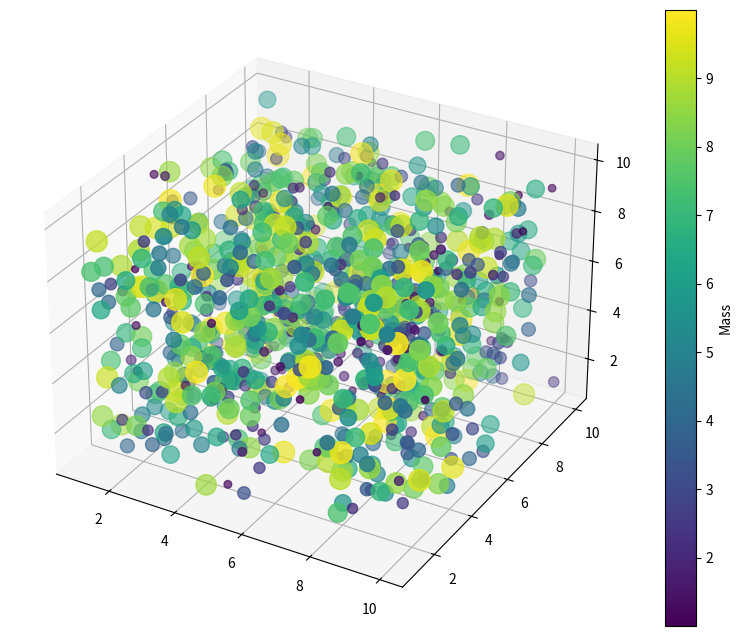

The matplotlib source for this figure:
import numpy as np 
from mpl_toolkits.mplot3d import Axes3D
import matplotlib.pyplot as plt 
fig=plt.figure(figsize=(10,8),dpi=100)
ax = plt.axes(projection='3d')

def Random_particles(l,n):
    coordinates = []
    for i in range(n):
        x = np.random.uniform(l,size=None)
        y = np.random.uniform(l,size=None)
        z = np.random.uniform(l,size=None)
        m = np.random.uniform(l,size=None)
        coordinates.append((x,y,z,m))
    x,y,z,m = zip(*coordinates)
    image = ax.scatter(x,y,z, s=np.array(m)*25, c=m)
    plt.colorbar(image, label = 'Mass')
    plt.show()

l = 10 # side length
v = l**3 # volume
n = 1000 # number of particles

Random_particles(l,n)
